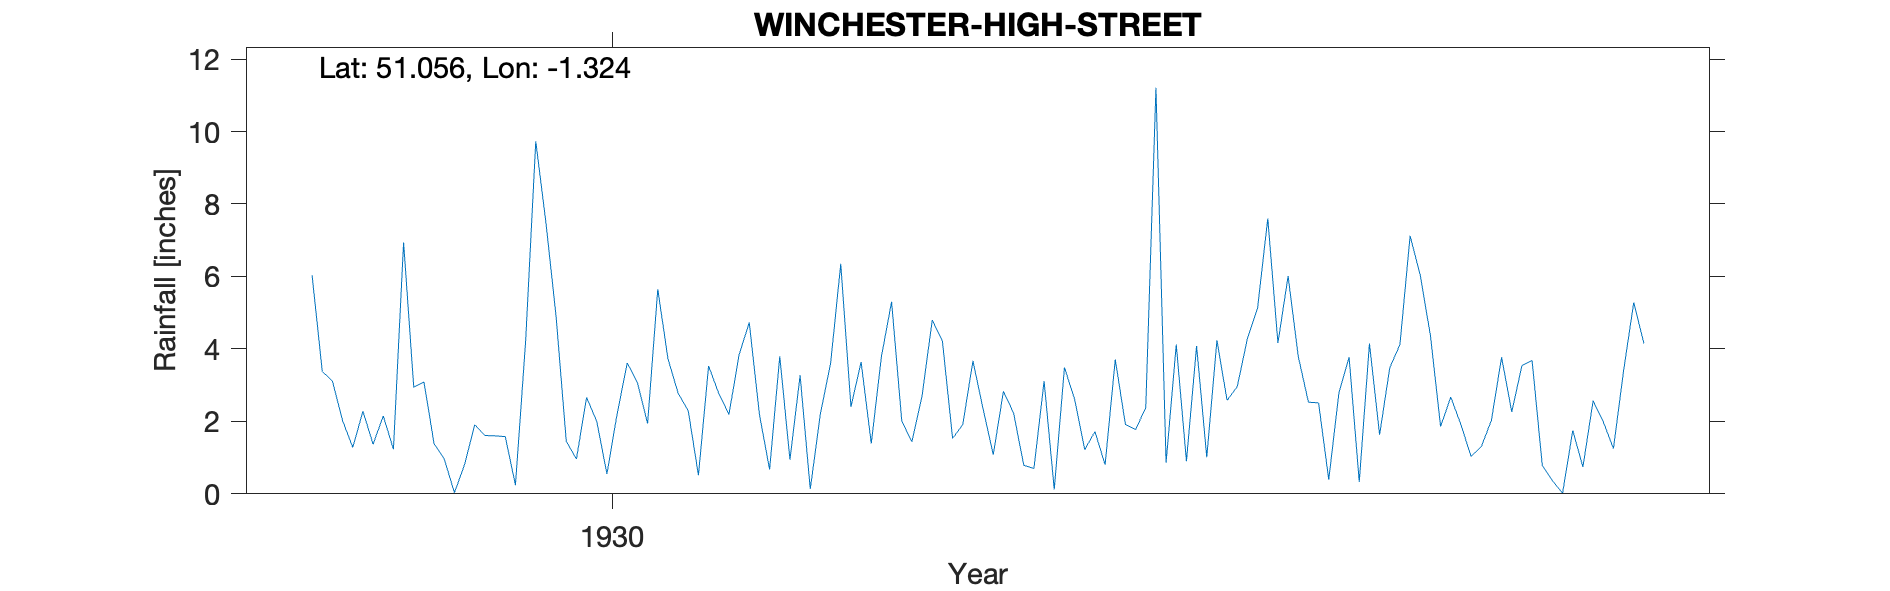

Values plotted in this chart, from the file beside it:
WINCHESTER-HIGH-STREET, , , , , , , , , , , , , , , , , , , , , 
Grid ref, SU475287, Long, -1.324, Lat, 51.06, Elevation, 150, ft, , , , , , , , , , , , , 
Station no, 720, , , , , , , , , , , , , , , , , , , , 
, 1920, 1921, 1922, 1923, 1924, 1925, 1926, 1927, 1928, 1929, 1930, 1931, 1932, 1933, 1934, 1935, 1936, 1937, 1938, 1939, 1940
January, , , , , , , , , 6.03, 1.38, 4.9, 2.78, 3.27, 2.71, 3.11, 0.86, 6.01, 7.12, 3.68, , 
February, , , , , , , , , 3.38, 0.96, 1.45, 2.29, 0.13, 4.8, 0.12, 4.12, 3.79, 6.03, 0.79, , 
March, , , , , , , , , 3.11, 0.03, 0.96, 0.51, 2.22, 4.21, 3.49, 0.9, 2.53, 4.37, 0.36, , 
April, , , , , , , , , 2.02, 0.81, 2.66, 3.53, 3.6, 1.53, 2.61, 4.08, 2.51, 1.86, 0.02, , 
May, , , , , , , , , 1.28, 1.91, 2, 2.77, 6.35, 1.91, 1.22, 1.01, 0.39, 2.67, 1.75, , 
June, , , , , , , , , 2.28, 1.61, 0.55, 2.19, 2.4, 3.67, 1.72, 4.24, 2.79, 1.91, 0.74, , 
July, , , , , , , , , 1.37, 1.6, 2.2, 3.84, 3.64, 2.34, 0.8, 2.58, 3.77, 1.03, 2.57, , 
August, , , , , , , , , 2.15, 1.58, 3.61, 4.73, 1.39, 1.08, 3.71, 2.96, 0.33, 1.3, 1.99, , 
September, , , , , , , , , 1.23, 0.24, 3.07, 2.19, 3.79, 2.83, 1.91, 4.29, 4.15, 2.03, 1.25, , 
October, , , , , , , , , 6.94, 4.2, 1.94, 0.67, 5.3, 2.23, 1.77, 5.13, 1.63, 3.77, 3.4, , 
November, , , , , , , , , 2.94, 9.73, 5.65, 3.8, 2.01, 0.79, 2.38, 7.6, 3.48, 2.26, 5.28, , 
December, , , , , , , , , 3.09, 7.48, 3.73, 0.94, 1.44, 0.7, 11.21, 4.16, 4.12, 3.54, 4.15, , 
Total, , , , , , , , , 35.82, 31.53, 32.72, 30.24, 35.54, 28.8, 34.05, 41.93, 35.5, 37.89, 25.98, , 
Observer lived at 24 Edgar Rd, , , , , , , , , , , , , , , , , , , , , 
He was the managing director of Hunt and…, , , , , , , , , , , , , , , , , , , , , 
Distances to church and station fit bett…, , , , , , , , , , , , , , , , , , , , , 
The elevation on the sheets of 200ft is …, , , , , , , , , , , , , , , , , , , , , 
1929 Observer says Gauge not in ideal po…, , , , , , , , , , , , , , , , , , , , , 
1935 July 12 Inspection Exposure very ba…, , , , , , , , , , , , , , , , , , , , , 
1939 Station terminated, , , , , , , , , , , , , , , , , , , , , 
